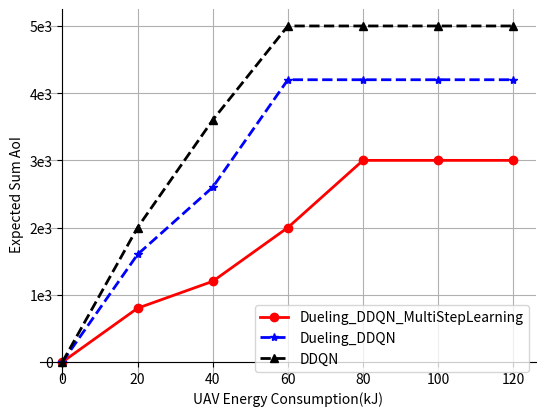

Source code (Python):
import matplotlib.pyplot as plt
import numpy as np

fig = plt.figure("UAV Energy Consumption")
ax = plt.gca()
# #去掉边框
ax.spines['top'].set_color('none')
ax.spines['right'].set_color('none')
# 移位置 设为原点相交
ax.xaxis.set_ticks_position('bottom')
ax.spines['bottom'].set_position(('data', 0))
ax.yaxis.set_ticks_position('left')
ax.spines['left'].set_position(('data', 0))
x = [0, 1, 2, 3, 4, 5, 6]
y = [0, 1e3, 2e3, 3e3, 4e3, 5e3, 6e3]
plt.xticks(x, labels=["0", "20", "40", "60", "80", "100", "120"])
plt.yticks(y, labels=["0", "1e3", "2e3", "3e3", "4e3", "5e3", "6e3"])
plt.grid()
plt.plot(x, [0, 0.08e4, 0.12e4, 0.2e4, 0.3e4, 0.3e4, 0.3e4], 'o-r', linewidth=2, )
plt.plot(x, [0, 0.16e4, 0.26e4, 0.42e4, 0.42e4, 0.42e4, 0.42e4], '*--b', linewidth=2)
plt.plot(x, [0, 0.2e4, 0.36e4, 0.5e4, 0.5e4, 0.5e4, 0.5e4], '^--k', linewidth=2)
plt.xlabel('UAV Energy Consumption(kJ)')
plt.ylabel('Expected Sum AoI')
plt.legend(['Dueling_DDQN_MultiStepLearning', 'Dueling_DDQN', 'DDQN'])
plt.show()


#maxEnergy = 43.42Wh = 155.952kJ